3-way image classification set "DragonFruit_Training" from GitHub (Atharva2645/Agrisense-main); label vocabulary: grade A, grade B, grade C.

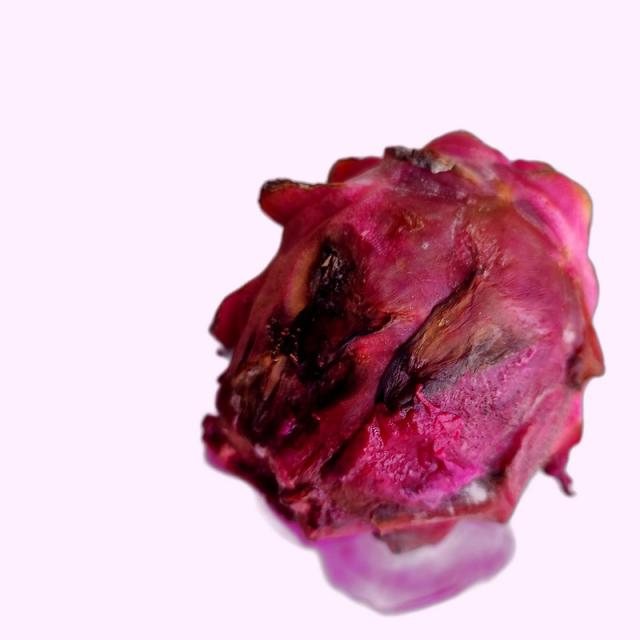
Label: grade B

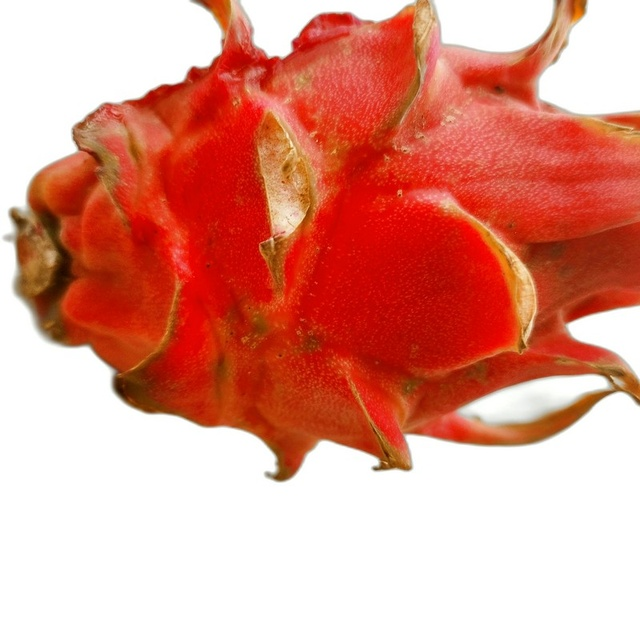
Label: grade C

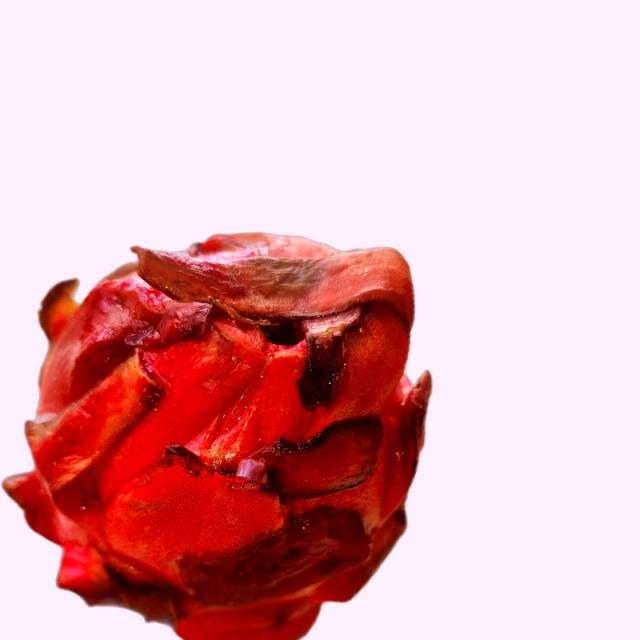
Label: grade B

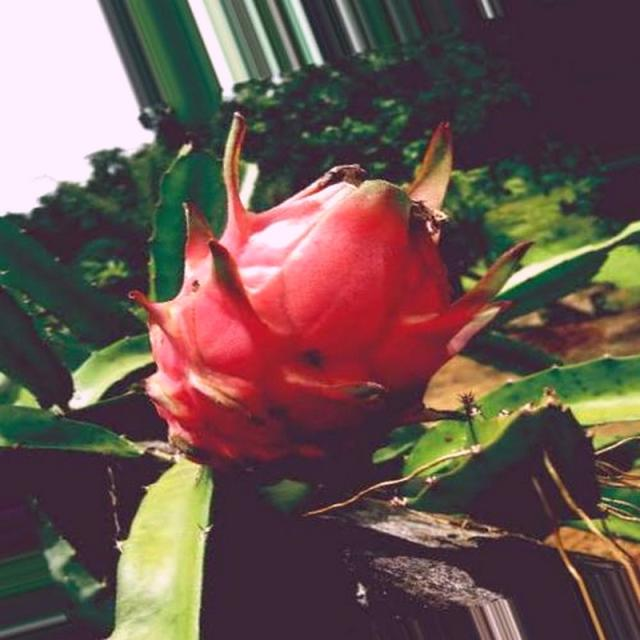
Label: grade A

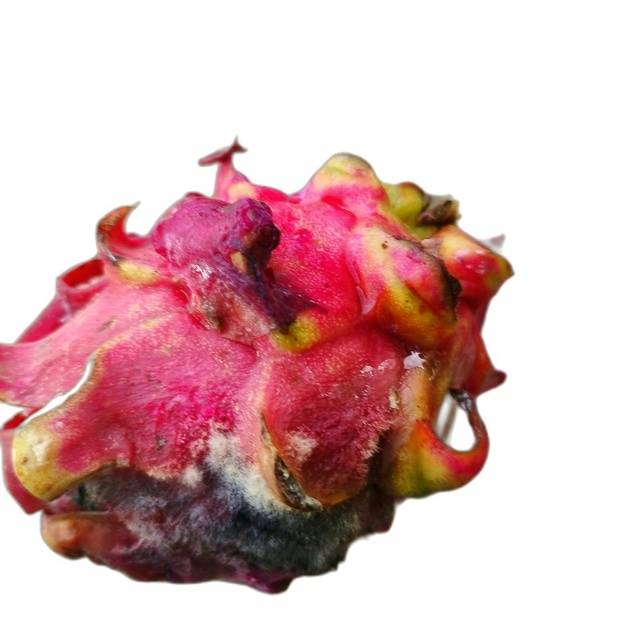
Label: grade C

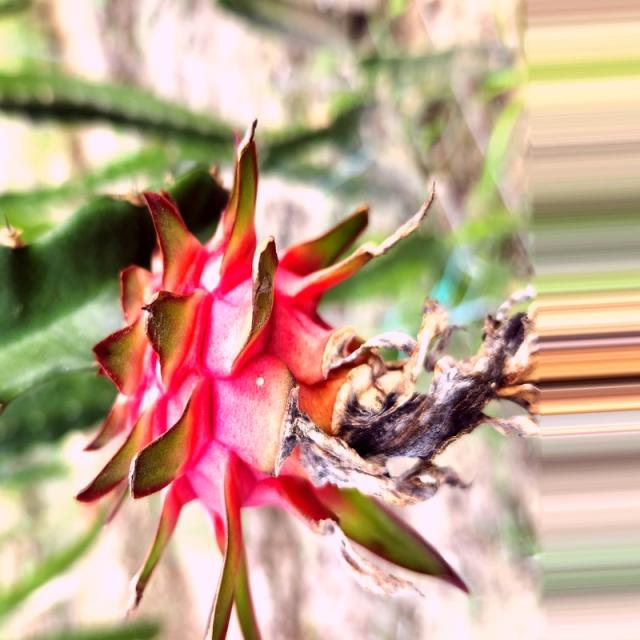
Label: grade A
